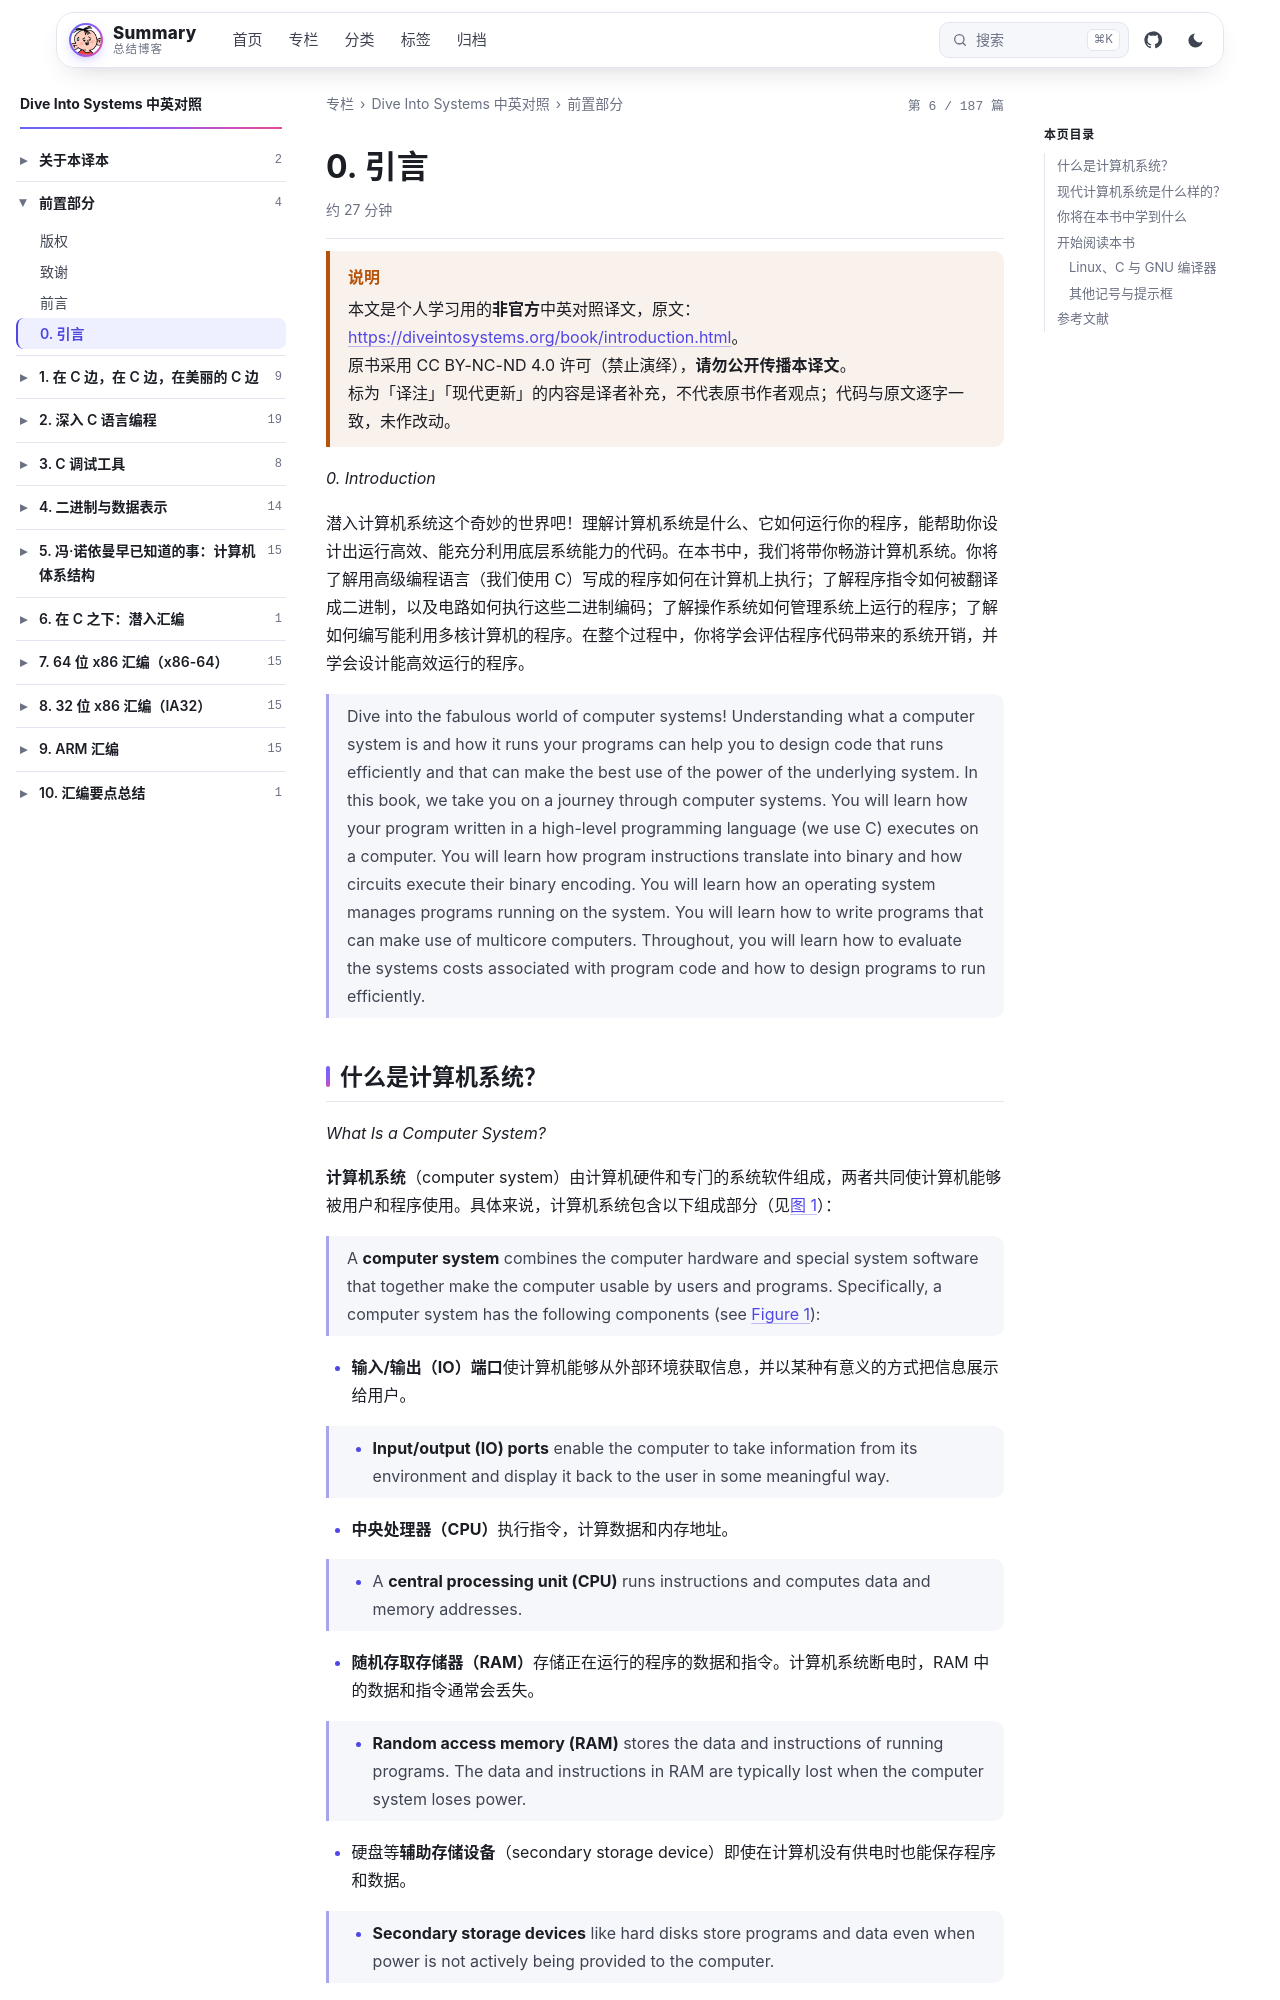

repository: wenPKtalk/wenpktalk.github.io · page: dive-into-systems/00-Front/0.0-introduction.html · generator: jekyll

---
title: "0. 引言"
original: https://diveintosystems.org/book/introduction.html
credit: "Dive Into Systems (Suzanne J. Matthews, Tia Newhall, Kevin C. Webb)"
license: "CC BY-NC-ND 4.0 — 原书版权归作者所有"
book: dive-into-systems
chapter: 00-Front
order: 4
disableNunjucks: true
---

> [!WARNING] 说明
> 本文是个人学习用的**非官方**中英对照译文，原文：<https://diveintosystems.org/book/introduction.html>。
> 原书采用 CC BY-NC-ND 4.0 许可（禁止演绎），**请勿公开传播本译文**。
> 标为「译注」「现代更新」的内容是译者补充，不代表原书作者观点；代码与原文逐字一致，未作改动。


*0. Introduction*

潜入计算机系统这个奇妙的世界吧！理解计算机系统是什么、它如何运行你的程序，能帮助你设计出运行高效、能充分利用底层系统能力的代码。在本书中，我们将带你畅游计算机系统。你将了解用高级编程语言（我们使用 C）写成的程序如何在计算机上执行；了解程序指令如何被翻译成二进制，以及电路如何执行这些二进制编码；了解操作系统如何管理系统上运行的程序；了解如何编写能利用多核计算机的程序。在整个过程中，你将学会评估程序代码带来的系统开销，并学会设计能高效运行的程序。

> Dive into the fabulous world of computer systems! Understanding what a computer system is and how it runs your programs can help you to design code that runs efficiently and that can make the best use of the power of the underlying system. In this book, we take you on a journey through computer systems. You will learn how your program written in a high-level programming language (we use C) executes on a computer. You will learn how program instructions translate into binary and how circuits execute their binary encoding. You will learn how an operating system manages programs running on the system. You will learn how to write programs that can make use of multicore computers. Throughout, you will learn how to evaluate the systems costs associated with program code and how to design programs to run efficiently.
